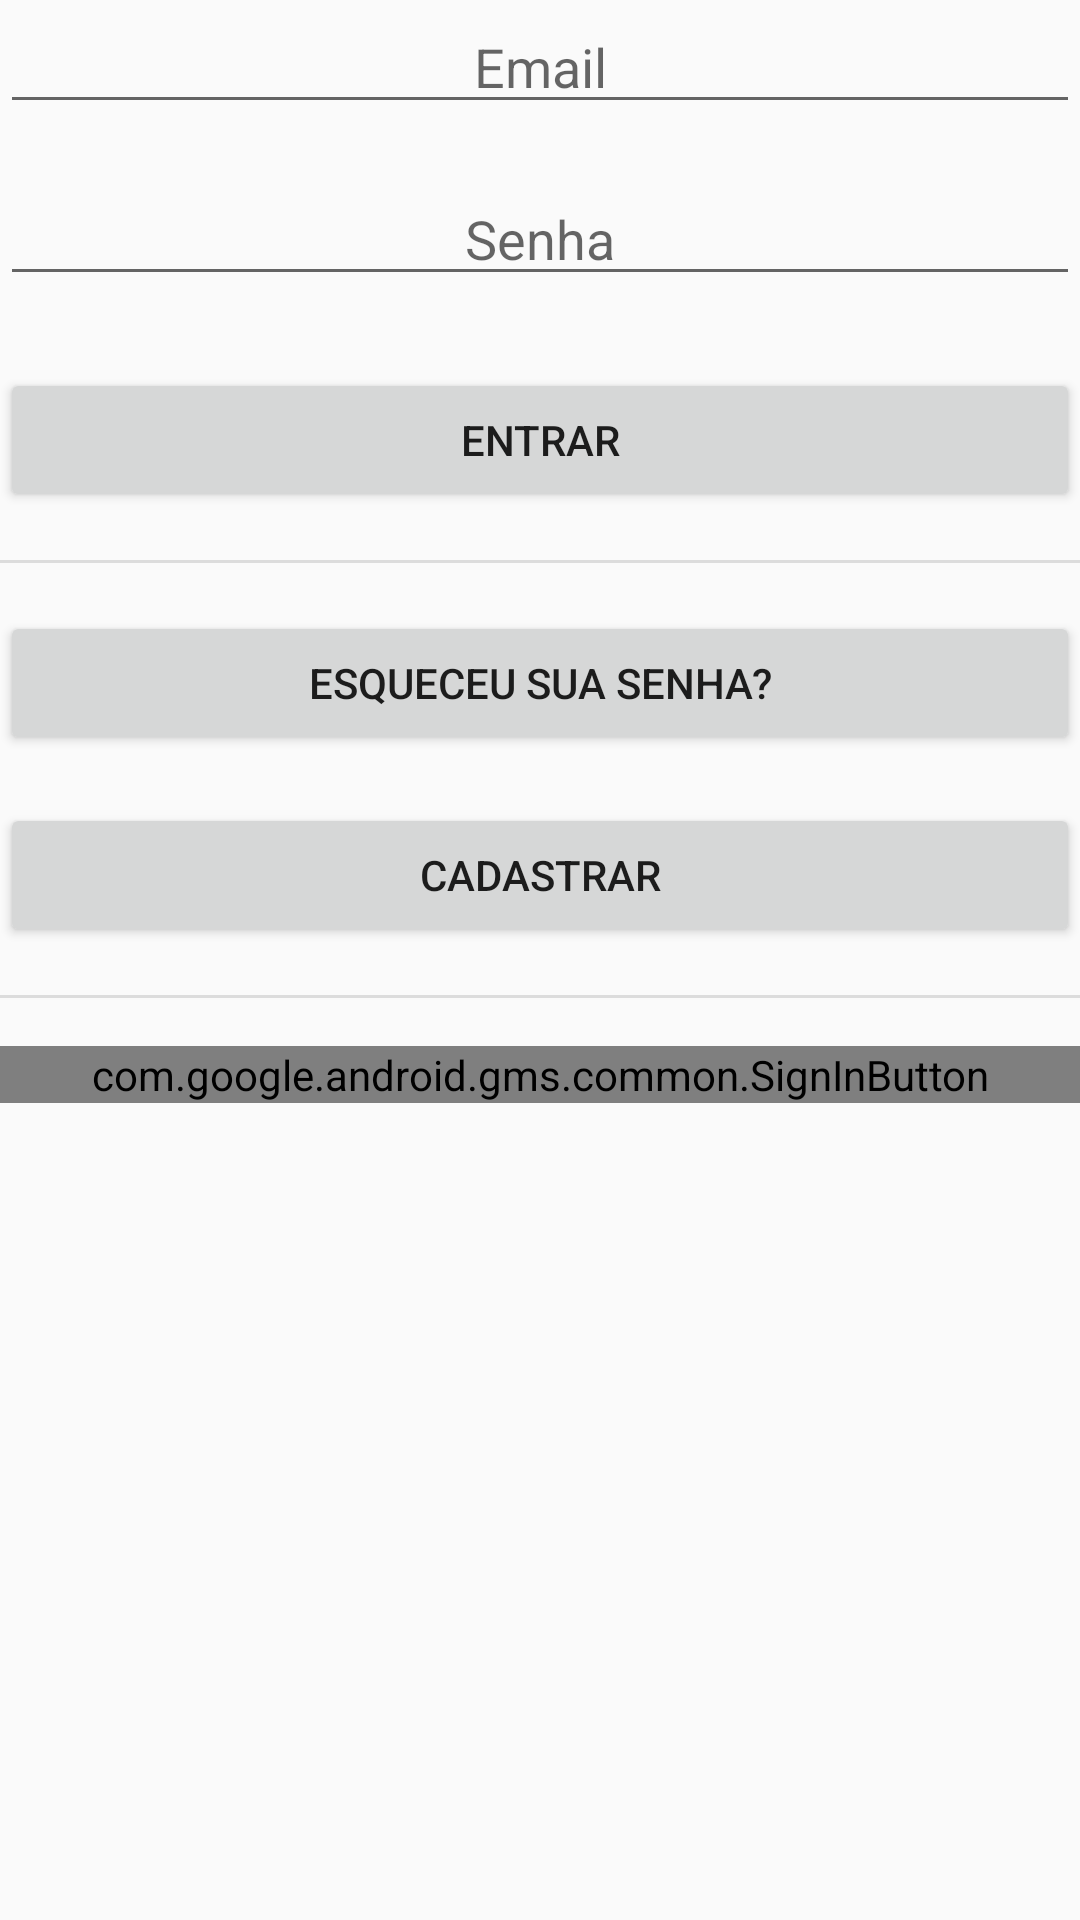

Write the Android layout XML for this screen, with the resource values it uses.
<!-- AndroidManifest.xml: application theme Theme.AppCompat.Light -->
<!-- res/layout/activity_login.xml -->
<?xml version="1.0" encoding="utf-8"?>
<androidx.constraintlayout.widget.ConstraintLayout
    xmlns:android="http://schemas.android.com/apk/res/android"
    xmlns:app="http://schemas.android.com/apk/res-auto"
    xmlns:tools="http://schemas.android.com/tools"
    android:layout_width="match_parent"
    android:layout_height="match_parent"
    android:layout_margin="10dp"
    tools:context=".view.LoginActivity">

    <EditText
        android:id="@+id/emailEt"
        android:layout_width="0dp"
        android:layout_height="wrap_content"
        android:layout_marginTop="16dp"
        android:ems="10"
        android:inputType="textEmailAddress"
        android:hint="@string/email"
        android:gravity="center"
        app:layout_constraintEnd_toEndOf="parent"
        app:layout_constraintStart_toStartOf="parent" />

    <EditText
        android:id="@+id/passwordEt"
        android:layout_width="0dp"
        android:layout_height="wrap_content"
        android:ems="10"
        android:inputType="textPassword"
        android:layout_marginTop="16dp"
        android:hint="@string/password"
        android:gravity="center"
        app:layout_constraintEnd_toEndOf="parent"
        app:layout_constraintStart_toStartOf="parent"
        app:layout_constraintTop_toBottomOf="@+id/emailEt" />

    <Button
        android:id="@+id/loginBt"
        android:layout_width="0dp"
        android:layout_height="wrap_content"
        android:layout_marginTop="24dp"
        android:text="@string/enter"
        app:layout_constraintEnd_toEndOf="parent"
        app:layout_constraintStart_toStartOf="parent"
        app:layout_constraintTop_toBottomOf="@+id/passwordEt" />

    <View
        android:id="@+id/divider1"
        android:layout_width="0dp"
        android:layout_height="1dp"
        android:background="?android:attr/listDivider"
        app:layout_constraintTop_toBottomOf="@+id/loginBt"
        app:layout_constraintStart_toStartOf="parent"
        app:layout_constraintEnd_toEndOf="parent"
        android:layout_marginTop="16dp" />

    <Button
        android:id="@+id/passwordResetBt"
        android:layout_width="0dp"
        android:layout_height="wrap_content"
        android:layout_marginTop="16dp"
        android:text="@string/forgot_password"
        app:layout_constraintEnd_toEndOf="parent"
        app:layout_constraintStart_toStartOf="parent"
        app:layout_constraintTop_toBottomOf="@+id/divider1" />

    <Button
        android:id="@+id/createAccountBt"
        android:layout_width="0dp"
        android:layout_height="wrap_content"
        android:text="@string/signup"
        android:layout_marginTop="16dp"
        app:layout_constraintEnd_toEndOf="parent"
        app:layout_constraintStart_toStartOf="parent"
        app:layout_constraintTop_toBottomOf="@+id/passwordResetBt" />

    <View
        android:id="@+id/divider2"
        android:layout_width="0dp"
        android:layout_height="1dp"
        android:background="?android:attr/listDivider"
        app:layout_constraintTop_toBottomOf="@+id/createAccountBt"
        app:layout_constraintStart_toStartOf="parent"
        app:layout_constraintEnd_toEndOf="parent"
        android:layout_marginTop="16dp" />

    <com.google.android.gms.common.SignInButton
        android:id="@+id/loginGoogleBt"
        android:layout_width="0dp"
        android:layout_height="wrap_content"
        android:layout_marginTop="16dp"
        app:layout_constraintEnd_toEndOf="parent"
        app:layout_constraintStart_toStartOf="parent"
        app:layout_constraintTop_toBottomOf="@+id/divider2" />

</androidx.constraintlayout.widget.ConstraintLayout>
<!-- resources referenced by this layout -->
<resources>
  <string name="email">Email</string>
  <string name="enter">Entrar</string>
  <string name="forgot_password">Esqueceu sua senha?</string>
  <string name="password">Senha</string>
  <string name="signup">Cadastrar</string>
</resources>
